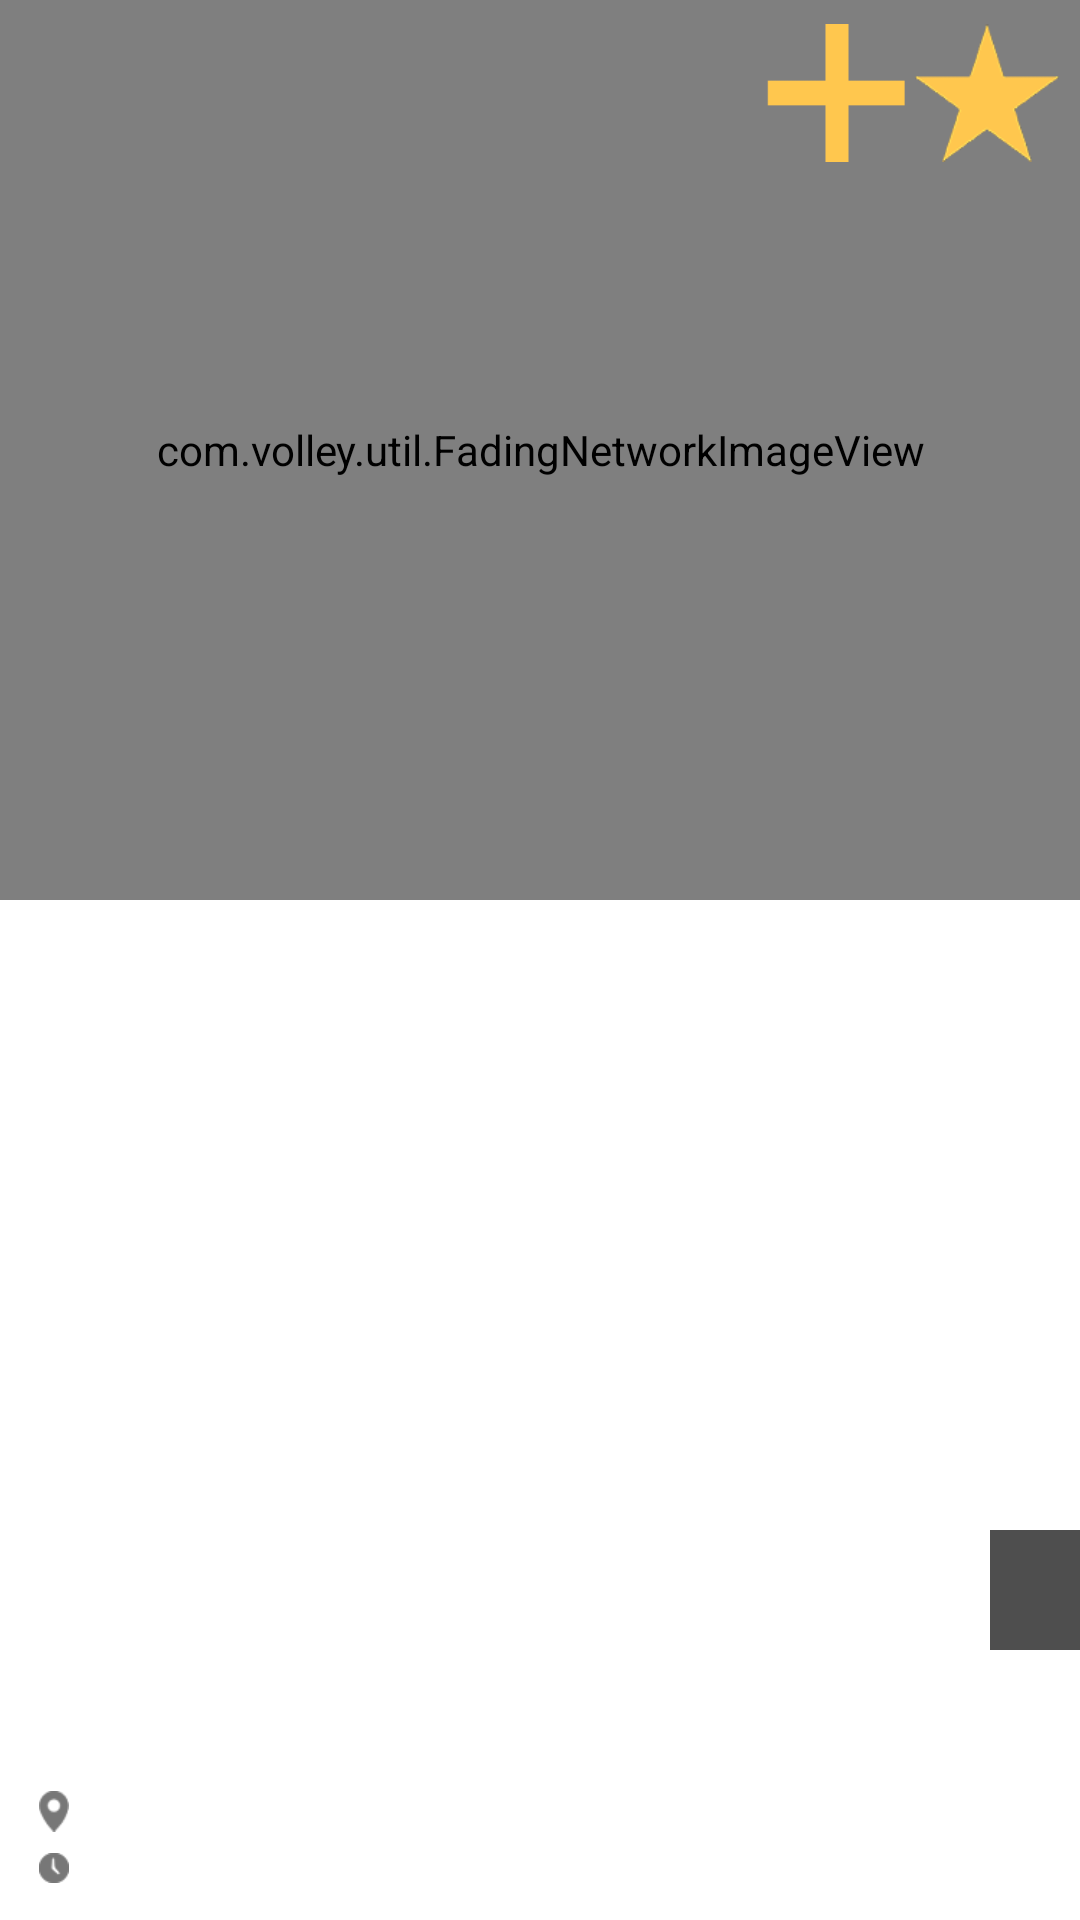

Produce the Android XML layout that renders to this screen, including the resource entries it uses.
<!-- AndroidManifest.xml: application theme NoTitleBarTheme -->
<!-- res/layout/list_row.xml -->
<?xml version="1.0" encoding="utf-8"?>
<FrameLayout xmlns:android="http://schemas.android.com/apk/res/android"
    android:layout_width="fill_parent"
    android:layout_height="wrap_content"
    android:background="#ffffff" >
    
    <com.volley.util.FadingNetworkImageView
        android:id="@+id/thumbnail"
        android:layout_width="match_parent"
        android:layout_height="300dp"
        android:scaleType="centerCrop"/>

    
    <View
        android:layout_width="match_parent"
        android:layout_height="80dp"
        android:background="#ccffffff"
        android:layout_gravity="bottom"/>

    
    <TextView
        android:id="@+id/title"
        android:layout_width="wrap_content"
        android:layout_height="wrap_content"
        android:maxLines="1"
        android:ellipsize="end"
        android:textSize="22sp"
        android:textColor="#444444"
        android:textStyle="bold"
        android:layout_gravity="left|bottom"
        android:paddingBottom="45dp"
        android:paddingLeft="10dp"
        android:paddingRight="10dp"/>

    <TextView
        android:id = "@+id/price"
        android:layout_width="wrap_content"
        android:layout_height="40dp"
        android:gravity="center"
        android:layout_gravity="right|bottom"
        android:layout_marginBottom="90dp"
        android:paddingLeft="15dp"
        android:paddingRight="15dp"
        android:background="#dd333333"

        android:textStyle="bold"
        android:textSize="25sp"
        android:textColor="#ffffff"
        android:maxLines="1"
        android:ellipsize="marquee"/>

    <RelativeLayout
        android:layout_width="match_parent"
        android:layout_height="wrap_content"
        android:layout_gravity="bottom"
        android:layout_marginLeft="13dp"
        android:layout_marginBottom="8dp">
        <ImageView
            android:id="@+id/location_icon"
            android:layout_height="wrap_content"
            android:layout_width="wrap_content"
        android:src="@drawable/locationicon"
        android:layout_marginTop="3dp"/>
    <TextView
        android:id="@+id/location_text"
        android:layout_width="wrap_content"
        android:layout_height="wrap_content"
        android:textColor="#777777"
        android:maxLines="1"
        android:ellipsize="end"
            android:layout_marginLeft="5dp"
            android:layout_toRightOf="@id/location_icon"/>
        <ImageView
            android:id="@+id/time_icon"
            android:layout_height="wrap_content"
            android:layout_width="wrap_content"
            android:src="@drawable/timeicon"
            android:layout_marginTop="7dp"
            android:layout_below="@id/location_icon"/>
        <TextView
            android:id="@+id/time_text"
            android:layout_width="wrap_content"
            android:layout_height="wrap_content"
            android:textColor="#777777"
            android:maxLines="1"
            android:ellipsize="end"
            android:layout_marginLeft="5dp"
            android:layout_toRightOf="@id/time_icon"
            android:layout_below="@id/location_text"/>
        </RelativeLayout>
    <TextView
        android:id="@+id/id"
        android:layout_width="0dp"
        android:layout_height="0dp"
        android:visibility="gone"
        />

    <ImageView
        android:id="@+id/save"
        android:layout_width="48dp"
        android:layout_height="48dp"
        android:src="@drawable/staricon"
        android:layout_marginTop="7dp"
        android:layout_marginRight="7dp"
        android:layout_gravity="right|top"/>

    <ImageView
        android:id="@+id/plus"
        android:layout_width="48dp"
        android:layout_height="48dp"
        android:src="@drawable/plusicon"
        android:layout_marginTop="7dp"
        android:layout_marginRight="57dp"
        android:layout_gravity="right|top"/>

</FrameLayout>
<!-- resources referenced by this layout -->
<resources>
  <!-- drawable locationicon: png bitmap (drawable-xhdpi, 1641 bytes) -->
  <!-- drawable plusicon: png bitmap (drawable-xhdpi, 2971 bytes) -->
  <!-- drawable staricon: png bitmap (drawable-xhdpi, 9870 bytes) -->
  <!-- drawable timeicon: png bitmap (drawable-xhdpi, 1514 bytes) -->
  <style name="NoTitleBarTheme" parent="android:Theme.Holo.NoActionBar">
          
      </style>
</resources>
